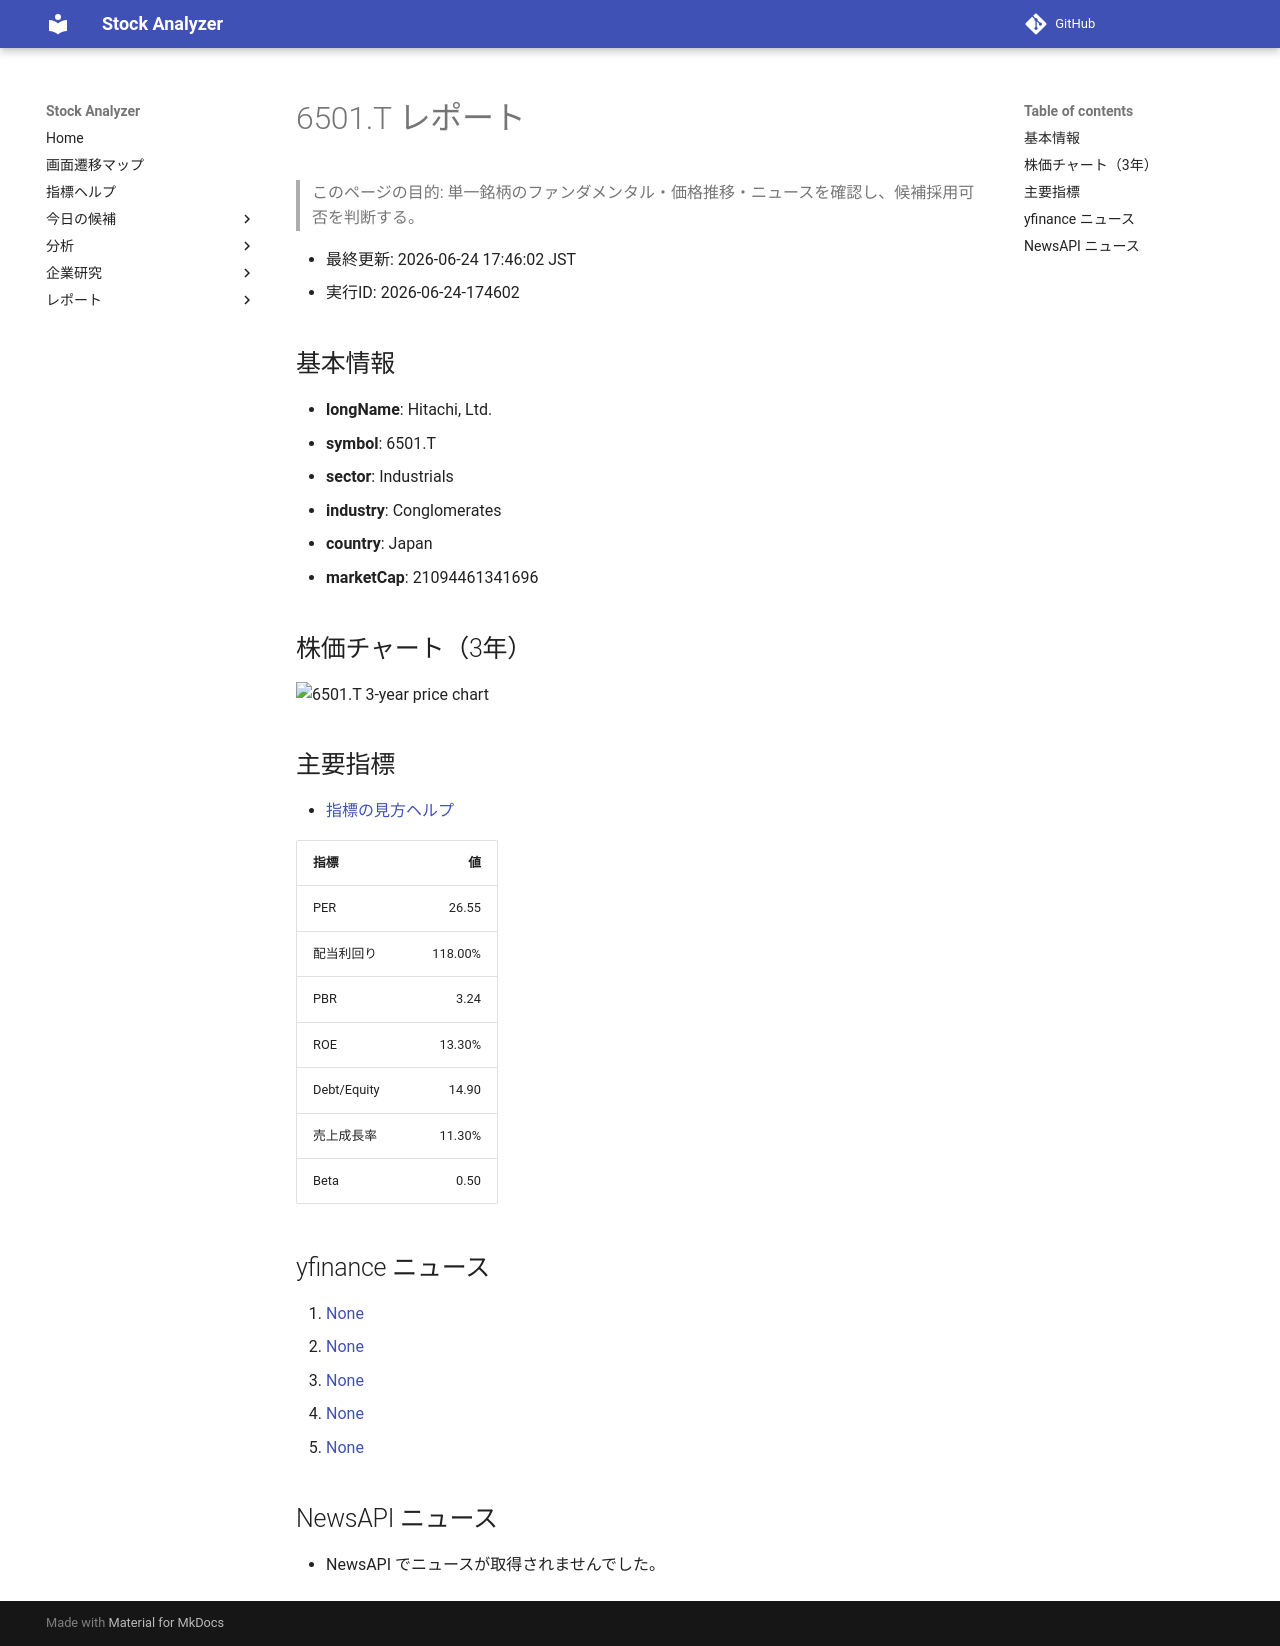

repository: Yumi-note/Making-APP · page: reports/2026-06-24/174602/6501_T/index.html · generator: mkdocs

# 6501.T レポート

> このページの目的: 単一銘柄のファンダメンタル・価格推移・ニュースを確認し、候補採用可否を判断する。

- 最終更新: 2026-06-24 17:46:02 JST
- 実行ID: 2026-06-24-174602

## 基本情報

- **longName**: Hitachi, Ltd.
- **symbol**: 6501.T
- **sector**: Industrials
- **industry**: Conglomerates
- **country**: Japan
- **marketCap**: 21094461341696

## 株価チャート（3年）

![6501.T 3-year price chart](6501_T_3y.png)

## 主要指標

- [指標の見方ヘルプ](../../../../indicators.md)

| 指標 | 値 |
|---|---:|
| PER | 26.55 |
| 配当利回り | 118.00% |
| PBR | 3.24 |
| ROE | 13.30% |
| Debt/Equity | 14.90 |
| 売上成長率 | 11.30% |
| Beta | 0.50 |

## yfinance ニュース

1. [None](None)
2. [None](None)
3. [None](None)
4. [None](None)
5. [None](None)

## NewsAPI ニュース

- NewsAPI でニュースが取得されませんでした。
